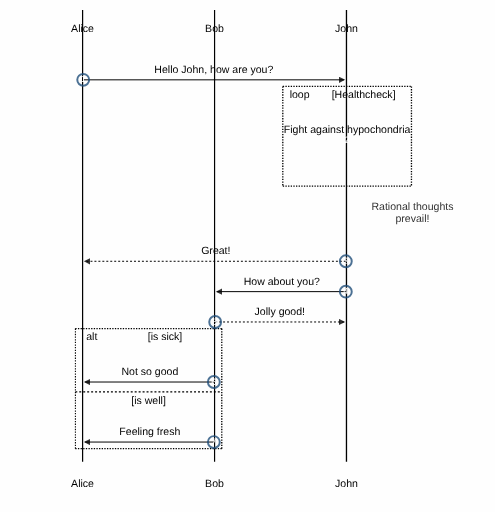
t = 0.00 s
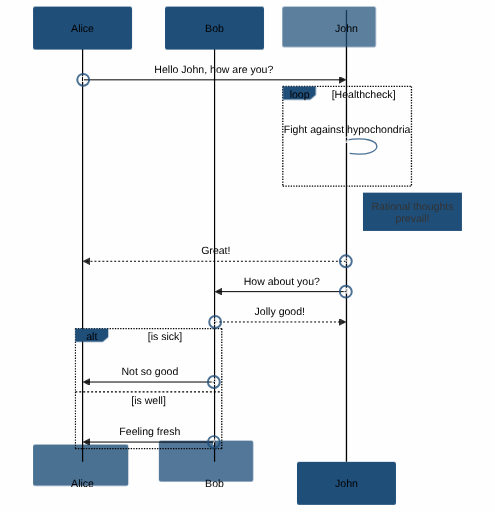
t = 0.79 s
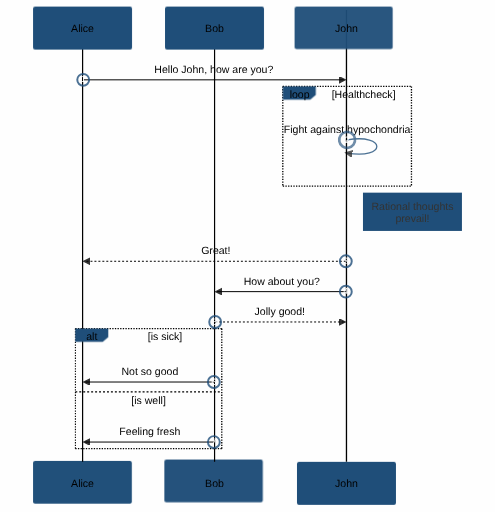
t = 0.94 s
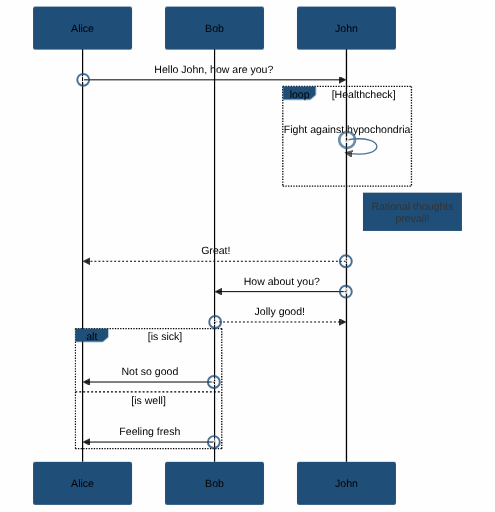
t = 1.09 s
t = 1.24 s: frame unchanged from t = 1.09 s, image omitted
t = 1.39 s: frame unchanged from t = 1.09 s, image omitted

The animated SVG that drew these frames (rendered in a browser with its animation timeline set to each time). Animation: 3 CSS @keyframes rules; one cycle of 1.39 s.

<svg xmlns="http://www.w3.org/2000/svg" aria-roledescription="sequence" role="graphics-document document" viewBox="-50 -10 750 776" style="max-width: 750px;" width="100%" id="mermaid-1767692417832"><style>
            /* Enhanced Theme CSS - clean edges / solid nodes */
            
            /* Root Variables */
            :root {
                --primary-color: #1f4e79;
                --secondary-color: #1f4e79;
                --accent-color: #1f4e79;
                --text-color: #1f2937;
                --background-color: #fefefe;
                --edge-color: #1f4e79;
                --node-fill: #1f4e79;
                --node-border: #1f4e79;
                --font-family: Arial, sans-serif;
                --font-size: 14.0px;
                --font-weight: normal;
            }
            
            /* Background Styling */
            svg {
                background: #fefefe;
                font-family: var(--font-family);
                font-size: var(--font-size);
                font-weight: var(--font-weight);
            }
            
            
            
            /* Base Edge Animation */
            .anim-edge {
                stroke: var(--edge-color);
                stroke-width: 2.0px;
                stroke-dasharray: var(--length);
                stroke-dashoffset: var(--length);
                fill: none;
                opacity: 0.8;
                animation: draw-flow-with-markers 0.6s ease-out forwards;
                animation-delay: 0.0s;
            }
            
            /* Edge Style Variations */
            
            .clean-edge, .anim-edge.clean {
                stroke-linecap: butt;
                stroke-linejoin: miter;
            }
            
            
            /* Base Node Animation */
            .anim-node {
                opacity: 0;
                animation: fade-in-node 0.5s ease-out forwards;
                animation-delay: 0.0s;
            }
            
            /* Node Style Variations */
            
            .solid-node, .anim-node.solid {
                fill: #1f4e79;
                stroke: none;
                opacity: 1.0;
            }
            
            
            /* Animation Keyframes */
            
        /* Edge Animation Keyframes */
        @keyframes draw-flow-with-markers {
            0% { 
                stroke-dashoffset: var(--length);
                marker-start: none;
                marker-end: none;
            }
            99% { 
                stroke-dashoffset: 0;
                marker-start: none;
                marker-end: none;
            }
            100% { 
                stroke-dashoffset: 0;
                marker-start: var(--marker-start, none);
                marker-end: var(--marker-end, none);
            }
        }
        
        /* Node Fade Animation */
        @keyframes fade-in-node {
            from { 
                opacity: 0;
                transform: scale(0.8);
            }
            to { 
                opacity: 1.0;
                transform: scale(1);
            }
        }
        
        /* Complex Shape Fade Animation - preserves existing transforms */
        @keyframes fade-in-complex-node {
            from { 
                opacity: 0;
            }
            to { 
                opacity: 1.0;
            }
        }
        
        /* Polygon-specific animations that preserve transforms */
        .anim-node polygon {
            animation: fade-in-complex-node 0.5s ease-out forwards !important;
            transform-box: fill-box !important;
            transform-origin: center !important;
        }
        
        /* Path-specific animations for database shapes */
        .anim-node path {
            animation: fade-in-complex-node 0.5s ease-out forwards !important;
            transform-box: fill-box !important;
            transform-origin: center !important;
        }
        
        /* Force preserve existing transforms for polygons - disable transform animations completely */
        .anim-node polygon[transform] {
            animation: none !important;
            opacity: 1.0 !important;
        }
        
        /* Also disable for paths with transforms */  
        .anim-node path[transform] {
            animation: none !important;
            opacity: 1.0 !important;
        }
        
        /* Database cylinder alignment will be handled dynamically by the animator */
        
        /* Override for simple shapes that don't have transform conflicts */
        .anim-node rect,
        .anim-node circle,
        .anim-node ellipse {
            animation: fade-in-node 0.5s ease-out forwards;
        }
        
            
            /* Text Styling */
            text {
                fill: var(--text-color);
                font-family: var(--font-family);
                font-size: var(--font-size);
                font-weight: var(--font-weight);
            }
        </style><g><rect class="anim-node solid-node" ry="3" rx="3" height="65" width="150" stroke="#666" fill="#eaeaea" y="690" x="400" style="opacity: 0; animation-delay: 0.24221832594209386s;" /><text style="text-anchor: middle; font-size: 16px; font-weight: 400;" class="actor" alignment-baseline="central" dominant-baseline="central" y="722.5" x="475"><tspan dy="0" x="475">John</tspan></text></g><g><rect class="anim-node solid-node" ry="3" rx="3" height="65" width="150" stroke="#666" fill="#eaeaea" y="690" x="200" style="opacity: 0; animation-delay: 0.501638001380672s;" /><text style="text-anchor: middle; font-size: 16px; font-weight: 400;" class="actor" alignment-baseline="central" dominant-baseline="central" y="722.5" x="275"><tspan dy="0" x="275">Bob</tspan></text></g><g><rect class="anim-node solid-node" ry="3" rx="3" height="65" width="150" stroke="#666" fill="#eaeaea" y="690" x="0" style="opacity: 0; animation-delay: 0.47840606581267936s;" /><text style="text-anchor: middle; font-size: 16px; font-weight: 400;" class="actor" alignment-baseline="central" dominant-baseline="central" y="722.5" x="75"><tspan dy="0" x="75">Alice</tspan></text></g><g><line stroke="#999" stroke-width="0.5px" class="200" y2="690" x2="475" y1="5" x1="475" id="actor2" /><g id="root-2"><rect class="anim-node solid-node" ry="3" rx="3" height="65" width="150" stroke="#666" fill="#eaeaea" y="0" x="400" style="opacity: 0; animation-delay: 0.5241170038622753s;" /><text style="text-anchor: middle; font-size: 16px; font-weight: 400;" class="actor" alignment-baseline="central" dominant-baseline="central" y="32.5" x="475"><tspan dy="0" x="475">John</tspan></text></g></g><g><line stroke="#999" stroke-width="0.5px" class="200" y2="690" x2="275" y1="5" x1="275" id="actor1" /><g id="root-1"><rect class="anim-node solid-node" ry="3" rx="3" height="65" width="150" stroke="#666" fill="#eaeaea" y="0" x="200" style="opacity: 0; animation-delay: 0.1937447815233589s;" /><text style="text-anchor: middle; font-size: 16px; font-weight: 400;" class="actor" alignment-baseline="central" dominant-baseline="central" y="32.5" x="275"><tspan dy="0" x="275">Bob</tspan></text></g></g><g><line stroke="#999" stroke-width="0.5px" class="200" y2="690" x2="75" y1="5" x1="75" id="actor0" /><g id="root-0"><rect class="anim-node solid-node" ry="3" rx="3" height="65" width="150" stroke="#666" fill="#eaeaea" y="0" x="0" style="opacity: 0; animation-delay: 0.1598359375487785s;" /><text style="text-anchor: middle; font-size: 16px; font-weight: 400;" class="actor" alignment-baseline="central" dominant-baseline="central" y="32.5" x="75"><tspan dy="0" x="75">Alice</tspan></text></g></g><style>#mermaid-1767692417832{font-family:"trebuchet ms",verdana,arial,sans-serif;font-size:16px;fill:#000000;}#mermaid-1767692417832 .error-icon{fill:#ffffff;}#mermaid-1767692417832 .error-text{fill:#000000;stroke:#000000;}#mermaid-1767692417832 .edge-thickness-normal{stroke-width:2px;}#mermaid-1767692417832 .edge-thickness-thick{stroke-width:3.5px;}#mermaid-1767692417832 .edge-pattern-solid{stroke-dasharray:0;}#mermaid-1767692417832 .edge-pattern-dashed{stroke-dasharray:3;}#mermaid-1767692417832 .edge-pattern-dotted{stroke-dasharray:2;}#mermaid-1767692417832 .marker{fill:#000000;stroke:#000000;}#mermaid-1767692417832 .marker.cross{stroke:#000000;}#mermaid-1767692417832 svg{font-family:"trebuchet ms",verdana,arial,sans-serif;font-size:16px;}#mermaid-1767692417832 .actor{stroke:#000000;fill:#ffffff;}#mermaid-1767692417832 text.actor&gt;tspan{fill:#000000;stroke:none;}#mermaid-1767692417832 .actor-line{stroke:grey;}#mermaid-1767692417832 .messageLine0{stroke-width:1.5;stroke-dasharray:none;stroke:#000000;}#mermaid-1767692417832 .messageLine1{stroke-width:1.5;stroke-dasharray:2,2;stroke:#000000;}#mermaid-1767692417832 #arrowhead path{fill:#000000;stroke:#000000;}#mermaid-1767692417832 .sequenceNumber{fill:#ffffff;}#mermaid-1767692417832 #sequencenumber{fill:#000000;}#mermaid-1767692417832 #crosshead path{fill:#000000;stroke:#000000;}#mermaid-1767692417832 .messageText{fill:#000000;stroke:none;}#mermaid-1767692417832 .labelBox{stroke:#000000;fill:#ffffff;}#mermaid-1767692417832 .labelText,#mermaid-1767692417832 .labelText&gt;tspan{fill:#000000;stroke:none;}#mermaid-1767692417832 .loopText,#mermaid-1767692417832 .loopText&gt;tspan{fill:#000000;stroke:none;}#mermaid-1767692417832 .loopLine{stroke-width:2px;stroke-dasharray:2,2;stroke:#000000;fill:#000000;}#mermaid-1767692417832 .note{stroke:hsl(52.6829268293, 60%, 73.9215686275%);fill:#fff5ad;}#mermaid-1767692417832 .noteText,#mermaid-1767692417832 .noteText&gt;tspan{fill:#333;stroke:none;}#mermaid-1767692417832 .activation0{fill:#ffffff;stroke:hsl(0, 0%, 90%);}#mermaid-1767692417832 .activation1{fill:#ffffff;stroke:hsl(0, 0%, 90%);}#mermaid-1767692417832 .activation2{fill:#ffffff;stroke:hsl(0, 0%, 90%);}#mermaid-1767692417832 .actorPopupMenu{position:absolute;}#mermaid-1767692417832 .actorPopupMenuPanel{position:absolute;fill:#ffffff;box-shadow:0px 8px 16px 0px rgba(0,0,0,0.2);filter:drop-shadow(3px 5px 2px rgb(0 0 0 / 0.4));}#mermaid-1767692417832 .actor-man line{stroke:#000000;fill:#ffffff;}#mermaid-1767692417832 .actor-man circle,#mermaid-1767692417832 line{stroke:#000000;fill:#ffffff;stroke-width:2px;}#mermaid-1767692417832 :root{--mermaid-font-family:"trebuchet ms",verdana,arial,sans-serif;}</style><g /><defs><symbol height="24" width="24" id="computer"><path d="M2 2v13h20v-13h-20zm18 11h-16v-9h16v9zm-10.228 6l.466-1h3.524l.467 1h-4.457zm14.228 3h-24l2-6h2.104l-1.33 4h18.45l-1.297-4h2.073l2 6zm-5-10h-14v-7h14v7z" transform="scale(.5)" style="; --length: 235.88; --glow-color: #1f4e79; --marker-start: none; --marker-end: none; animation-delay: 0.3329512116375695s;" class="anim-edge clean-edge" stroke="#1f4e79" fill="none" /></symbol></defs><defs><symbol clip-rule="evenodd" fill-rule="evenodd" id="database"><path d="M12.258.001l.256.004.255.005.253.008.251.01.249.012.247.015.246.016.242.019.241.02.239.023.236.024.233.027.231.028.229.031.225.032.223.034.22.036.217.038.214.04.211.041.208.043.205.045.201.046.198.048.194.05.191.051.187.053.183.054.18.056.175.057.172.059.168.06.163.061.16.063.155.064.15.066.074.033.073.033.071.034.07.034.069.035.068.035.067.035.066.035.064.036.064.036.062.036.06.036.06.037.058.037.058.037.055.038.055.038.053.038.052.038.051.039.05.039.048.039.047.039.045.04.044.04.043.04.041.04.04.041.039.041.037.041.036.041.034.041.033.042.032.042.03.042.029.042.027.042.026.043.024.043.023.043.021.043.02.043.018.044.017.043.015.044.013.044.012.044.011.045.009.044.007.045.006.045.004.045.002.045.001.045v17l-.001.045-.002.045-.004.045-.006.045-.007.045-.009.044-.011.045-.012.044-.013.044-.015.044-.017.043-.018.044-.02.043-.021.043-.023.043-.024.043-.026.043-.027.042-.029.042-.03.042-.032.042-.033.042-.034.041-.036.041-.037.041-.039.041-.04.041-.041.04-.043.04-.044.04-.045.04-.047.039-.048.039-.05.039-.051.039-.052.038-.053.038-.055.038-.055.038-.058.037-.058.037-.06.037-.06.036-.062.036-.064.036-.064.036-.066.035-.067.035-.068.035-.069.035-.07.034-.071.034-.073.033-.074.033-.15.066-.155.064-.16.063-.163.061-.168.06-.172.059-.175.057-.18.056-.183.054-.187.053-.191.051-.194.05-.198.048-.201.046-.205.045-.208.043-.211.041-.214.04-.217.038-.22.036-.223.034-.225.032-.229.031-.231.028-.233.027-.236.024-.239.023-.241.02-.242.019-.246.016-.247.015-.249.012-.251.01-.253.008-.255.005-.256.004-.258.001-.258-.001-.256-.004-.255-.005-.253-.008-.251-.01-.249-.012-.247-.015-.245-.016-.243-.019-.241-.02-.238-.023-.236-.024-.234-.027-.231-.028-.228-.031-.226-.032-.223-.034-.22-.036-.217-.038-.214-.04-.211-.041-.208-.043-.204-.045-.201-.046-.198-.048-.195-.05-.19-.051-.187-.053-.184-.054-.179-.056-.176-.057-.172-.059-.167-.06-.164-.061-.159-.063-.155-.064-.151-.066-.074-.033-.072-.033-.072-.034-.07-.034-.069-.035-.068-.035-.067-.035-.066-.035-.064-.036-.063-.036-.062-.036-.061-.036-.06-.037-.058-.037-.057-.037-.056-.038-.055-.038-.053-.038-.052-.038-.051-.039-.049-.039-.049-.039-.046-.039-.046-.04-.044-.04-.043-.04-.041-.04-.04-.041-.039-.041-.037-.041-.036-.041-.034-.041-.033-.042-.032-.042-.03-.042-.029-.042-.027-.042-.026-.043-.024-.043-.023-.043-.021-.043-.02-.043-.018-.044-.017-.043-.015-.044-.013-.044-.012-.044-.011-.045-.009-.044-.007-.045-.006-.045-.004-.045-.002-.045-.001-.045v-17l.001-.045.002-.045.004-.045.006-.045.007-.045.009-.044.011-.045.012-.044.013-.044.015-.044.017-.043.018-.044.02-.043.021-.043.023-.043.024-.043.026-.043.027-.042.029-.042.03-.042.032-.042.033-.042.034-.041.036-.041.037-.041.039-.041.04-.041.041-.04.043-.04.044-.04.046-.04.046-.039.049-.039.049-.039.051-.039.052-.038.053-.038.055-.038.056-.038.057-.037.058-.037.06-.037.061-.036.062-.036.063-.036.064-.036.066-.035.067-.035.068-.035.069-.035.07-.034.072-.034.072-.033.074-.033.151-.066.155-.064.159-.063.164-.061.167-.06.172-.059.176-.057.179-.056.184-.054.187-.053.19-.051.195-.05.198-.048.201-.046.204-.045.208-.043.211-.041.214-.04.217-.038.22-.036.223-.034.226-.032.228-.031.231-.028.234-.027.236-.024.238-.023.241-.02.243-.019.245-.016.247-.015.249-.012.251-.01.253-.008.255-.005.256-.004.258-.001.258.001zm-9.258 20.499v.01l.001.021.003.021.004.022.005.021.006.022.007.022.009.023.01.022.011.023.012.023.013.023.015.023.016.024.017.023.018.024.019.024.021.024.022.025.023.024.024.025.052.049.056.05.061.051.066.051.07.051.075.051.079.052.084.052.088.052.092.052.097.052.102.051.105.052.11.052.114.051.119.051.123.051.127.05.131.05.135.05.139.048.144.049.147.047.152.047.155.047.16.045.163.045.167.043.171.043.176.041.178.041.183.039.187.039.19.037.194.035.197.035.202.033.204.031.209.03.212.029.216.027.219.025.222.024.226.021.23.02.233.018.236.016.24.015.243.012.246.01.249.008.253.005.256.004.259.001.26-.001.257-.004.254-.005.25-.008.247-.011.244-.012.241-.014.237-.016.233-.018.231-.021.226-.021.224-.024.22-.026.216-.027.212-.028.21-.031.205-.031.202-.034.198-.034.194-.036.191-.037.187-.039.183-.04.179-.04.175-.042.172-.043.168-.044.163-.045.16-.046.155-.046.152-.047.148-.048.143-.049.139-.049.136-.05.131-.05.126-.05.123-.051.118-.052.114-.051.11-.052.106-.052.101-.052.096-.052.092-.052.088-.053.083-.051.079-.052.074-.052.07-.051.065-.051.06-.051.056-.05.051-.05.023-.024.023-.025.021-.024.02-.024.019-.024.018-.024.017-.024.015-.023.014-.024.013-.023.012-.023.01-.023.01-.022.008-.022.006-.022.006-.022.004-.022.004-.021.001-.021.001-.021v-4.127l-.077.055-.08.053-.083.054-.085.053-.087.052-.09.052-.093.051-.095.05-.097.05-.1.049-.102.049-.105.048-.106.047-.109.047-.111.046-.114.045-.115.045-.118.044-.12.043-.122.042-.124.042-.126.041-.128.04-.13.04-.132.038-.134.038-.135.037-.138.037-.139.035-.142.035-.143.034-.144.033-.147.032-.148.031-.15.03-.151.03-.153.029-.154.027-.156.027-.158.026-.159.025-.161.024-.162.023-.163.022-.165.021-.166.02-.167.019-.169.018-.169.017-.171.016-.173.015-.173.014-.175.013-.175.012-.177.011-.178.01-.179.008-.179.008-.181.006-.182.005-.182.004-.184.003-.184.002h-.37l-.184-.002-.184-.003-.182-.004-.182-.005-.181-.006-.179-.008-.179-.008-.178-.01-.176-.011-.176-.012-.175-.013-.173-.014-.172-.015-.171-.016-.17-.017-.169-.018-.167-.019-.166-.02-.165-.021-.163-.022-.162-.023-.161-.024-.159-.025-.157-.026-.156-.027-.155-.027-.153-.029-.151-.03-.15-.03-.148-.031-.146-.032-.145-.033-.143-.034-.141-.035-.14-.035-.137-.037-.136-.037-.134-.038-.132-.038-.13-.04-.128-.04-.126-.041-.124-.042-.122-.042-.12-.044-.117-.043-.116-.045-.113-.045-.112-.046-.109-.047-.106-.047-.105-.048-.102-.049-.1-.049-.097-.05-.095-.05-.093-.052-.09-.051-.087-.052-.085-.053-.083-.054-.08-.054-.077-.054v4.127zm0-5.654v.011l.001.021.003.021.004.021.005.022.006.022.007.022.009.022.01.022.011.023.012.023.013.023.015.024.016.023.017.024.018.024.019.024.021.024.022.024.023.025.024.024.052.05.056.05.061.05.066.051.07.051.075.052.079.051.084.052.088.052.092.052.097.052.102.052.105.052.11.051.114.051.119.052.123.05.127.051.131.05.135.049.139.049.144.048.147.048.152.047.155.046.16.045.163.045.167.044.171.042.176.042.178.04.183.04.187.038.19.037.194.036.197.034.202.033.204.032.209.03.212.028.216.027.219.025.222.024.226.022.23.02.233.018.236.016.24.014.243.012.246.01.249.008.253.006.256.003.259.001.26-.001.257-.003.254-.006.25-.008.247-.01.244-.012.241-.015.237-.016.233-.018.231-.02.226-.022.224-.024.22-.025.216-.027.212-.029.21-.03.205-.032.202-.033.198-.035.194-.036.191-.037.187-.039.183-.039.179-.041.175-.042.172-.043.168-.044.163-.045.16-.045.155-.047.152-.047.148-.048.143-.048.139-.05.136-.049.131-.05.126-.051.123-.051.118-.051.114-.052.11-.052.106-.052.101-.052.096-.052.092-.052.088-.052.083-.052.079-.052.074-.051.07-.052.065-.051.06-.05.056-.051.051-.049.023-.025.023-.024.021-.025.02-.024.019-.024.018-.024.017-.024.015-.023.014-.023.013-.024.012-.022.01-.023.01-.023.008-.022.006-.022.006-.022.004-.021.004-.022.001-.021.001-.021v-4.139l-.077.054-.08.054-.083.054-.085.052-.087.053-.09.051-.093.051-.095.051-.097.05-.1.049-.102.049-.105.048-.106.047-.109.047-.111.046-.114.045-.115.044-.118.044-.12.044-.122.042-.124.042-.126.041-.128.04-.13.039-.132.039-.134.038-.135.037-.138.036-.139.036-.142.035-.143.033-.144.033-.147.033-.148.031-.15.03-.151.03-.153.028-.154.028-.156.027-.158.026-.159.025-.161.024-.162.023-.163.022-.165.021-.166.02-.167.019-.169.018-.169.017-.171.016-.173.015-.173.014-.175.013-.175.012-.177.011-.178.009-.179.009-.179.007-.181.007-.182.005-.182.004-.184.003-.184.002h-.37l-.184-.002-.184-.003-.182-.004-.182-.005-.181-.007-.179-.007-.179-.009-.178-.009-.176-.011-.176-.012-.175-.013-.173-.014-.172-.015-.171-.016-.17-.017-.169-.018-.167-.019-.166-.02-.165-.021-.163-.022-.162-.023-.161-.024-.159-.025-.157-.026-.156-.027-.155-.028-.153-.028-.151-.03-.15-.03-.148-.031-.146-.033-.145-.033-.143-.033-.141-.035-.14-.036-.137-.036-.136-.037-.134-.038-.132-.039-.13-.039-.128-.04-.126-.041-.124-.042-.122-.043-.12-.043-.117-.044-.116-.044-.113-.046-.112-.046-.109-.046-.106-.047-.105-.048-.102-.049-.1-.049-.097-.05-.095-.051-.093-.051-.09-.051-.087-.053-.085-.052-.083-.054-.08-.054-.077-.054v4.139zm0-5.666v.011l.001.02.003.022.004.021.005.022.006.021.007.022.009.023.01.022.011.023.012.023.013.023.015.023.016.024.017.024.018.023.019.024.021.025.022.024.023.024.024.025.052.05.056.05.061.05.066.051.07.051.075.052.079.051.084.052.088.052.092.052.097.052.102.052.105.051.11.052.114.051.119.051.123.051.127.05.131.05.135.05.139.049.144.048.147.048.152.047.155.046.16.045.163.045.167.043.171.043.176.042.178.04.183.04.187.038.19.037.194.036.197.034.202.033.204.032.209.03.212.028.216.027.219.025.222.024.226.021.23.02.233.018.236.017.24.014.243.012.246.01.249.008.253.006.256.003.259.001.26-.001.257-.003.254-.006.25-.008.247-.01.244-.013.241-.014.237-.016.233-.018.231-.02.226-.022.224-.024.22-.025.216-.027.212-.029.21-.03.205-.032.202-.033.198-.035.194-.036.191-.037.187-.039.183-.039.179-.041.175-.042.172-.043.168-.044.163-.045.16-.045.155-.047.152-.047.148-.048.143-.049.139-.049.136-.049.131-.051.126-.05.123-.051.118-.052.114-.051.11-.052.106-.052.101-.052.096-.052.092-.052.088-.052.083-.052.079-.052.074-.052.07-.051.065-.051.06-.051.056-.05.051-.049.023-.025.023-.025.021-.024.02-.024.019-.024.018-.024.017-.024.015-.023.014-.024.013-.023.012-.023.01-.022.01-.023.008-.022.006-.022.006-.022.004-.022.004-.021.001-.021.001-.021v-4.153l-.077.054-.08.054-.083.053-.085.053-.087.053-.09.051-.093.051-.095.051-.097.05-.1.049-.102.048-.105.048-.106.048-.109.046-.111.046-.114.046-.115.044-.118.044-.12.043-.122.043-.124.042-.126.041-.128.04-.13.039-.132.039-.134.038-.135.037-.138.036-.139.036-.142.034-.143.034-.144.033-.147.032-.148.032-.15.03-.151.03-.153.028-.154.028-.156.027-.158.026-.159.024-.161.024-.162.023-.163.023-.165.021-.166.02-.167.019-.169.018-.169.017-.171.016-.173.015-.173.014-.175.013-.175.012-.177.01-.178.01-.179.009-.179.007-.181.006-.182.006-.182.004-.184.003-.184.001-.185.001-.185-.001-.184-.001-.184-.003-.182-.004-.182-.006-.181-.006-.179-.007-.179-.009-.178-.01-.176-.01-.176-.012-.175-.013-.173-.014-.172-.015-.171-.016-.17-.017-.169-.018-.167-.019-.166-.02-.165-.021-.163-.023-.162-.023-.161-.024-.159-.024-.157-.026-.156-.027-.155-.028-.153-.028-.151-.03-.15-.03-.148-.032-.146-.032-.145-.033-.143-.034-.141-.034-.14-.036-.137-.036-.136-.037-.134-.038-.132-.039-.13-.039-.128-.041-.126-.041-.124-.041-.122-.043-.12-.043-.117-.044-.116-.044-.113-.046-.112-.046-.109-.046-.106-.048-.105-.048-.102-.048-.1-.05-.097-.049-.095-.051-.093-.051-.09-.052-.087-.052-.085-.053-.083-.053-.08-.054-.077-.054v4.153zm8.74-8.179l-.257.004-.254.005-.25.008-.247.011-.244.012-.241.014-.237.016-.233.018-.231.021-.226.022-.224.023-.22.026-.216.027-.212.028-.21.031-.205.032-.202.033-.198.034-.194.036-.191.038-.187.038-.183.04-.179.041-.175.042-.172.043-.168.043-.163.045-.16.046-.155.046-.152.048-.148.048-.143.048-.139.049-.136.05-.131.05-.126.051-.123.051-.118.051-.114.052-.11.052-.106.052-.101.052-.096.052-.092.052-.088.052-.083.052-.079.052-.074.051-.07.052-.065.051-.06.05-.056.05-.051.05-.023.025-.023.024-.021.024-.02.025-.019.024-.018.024-.017.023-.015.024-.014.023-.013.023-.012.023-.01.023-.01.022-.008.022-.006.023-.006.021-.004.022-.004.021-.001.021-.001.021.001.021.001.021.004.021.004.022.006.021.006.023.008.022.01.022.01.023.012.023.013.023.014.023.015.024.017.023.018.024.019.024.02.025.021.024.023.024.023.025.051.05.056.05.06.05.065.051.07.052.074.051.079.052.083.052.088.052.092.052.096.052.101.052.106.052.11.052.114.052.118.051.123.051.126.051.131.05.136.05.139.049.143.048.148.048.152.048.155.046.16.046.163.045.168.043.172.043.175.042.179.041.183.04.187.038.191.038.194.036.198.034.202.033.205.032.21.031.212.028.216.027.22.026.224.023.226.022.231.021.233.018.237.016.241.014.244.012.247.011.25.008.254.005.257.004.26.001.26-.001.257-.004.254-.005.25-.008.247-.011.244-.012.241-.014.237-.016.233-.018.231-.021.226-.022.224-.023.22-.026.216-.027.212-.028.21-.031.205-.032.202-.033.198-.034.194-.036.191-.038.187-.038.183-.04.179-.041.175-.042.172-.043.168-.043.163-.045.16-.046.155-.046.152-.048.148-.048.143-.048.139-.049.136-.05.131-.05.126-.051.123-.051.118-.051.114-.052.11-.052.106-.052.101-.052.096-.052.092-.052.088-.052.083-.052.079-.052.074-.051.07-.052.065-.051.06-.05.056-.05.051-.05.023-.025.023-.024.021-.024.02-.025.019-.024.018-.024.017-.023.015-.024.014-.023.013-.023.012-.023.01-.023.01-.022.008-.022.006-.023.006-.021.004-.022.004-.021.001-.021.001-.021-.001-.021-.001-.021-.004-.021-.004-.022-.006-.021-.006-.023-.008-.022-.01-.022-.01-.023-.012-.023-.013-.023-.014-.023-.015-.024-.017-.023-.018-.024-.019-.024-.02-.025-.021-.024-.023-.024-.023-.025-.051-.05-.056-.05-.06-.05-.065-.051-.07-.052-.074-.051-.079-.052-.083-.052-.088-.052-.092-.052-.096-.052-.101-.052-.106-.052-.11-.052-.114-.052-.118-.051-.123-.051-.126-.051-.131-.05-.136-.05-.139-.049-.143-.048-.148-.048-.152-.048-.155-.046-.16-.046-.163-.045-.168-.043-.172-.043-.175-.042-.179-.041-.183-.04-.187-.038-.191-.038-.194-.036-.198-.034-.202-.033-.205-.032-.21-.031-.212-.028-.216-.027-.22-.026-.224-.023-.226-.022-.231-.021-.233-.018-.237-.016-.241-.014-.244-.012-.247-.011-.25-.008-.254-.005-.257-.004-.26-.001-.26.001z" transform="scale(.5)" style="; --length: 256.45; --glow-color: #1f4e79; --marker-start: none; --marker-end: none; animation-delay: 0.41233199164264256s;" class="anim-edge clean-edge" stroke="#1f4e79" fill="none" /></symbol></defs><defs><symbol height="24" width="24" id="clock"><path d="M12 2c5.514 0 10 4.486 10 10s-4.486 10-10 10-10-4.486-10-10 4.486-10 10-10zm0-2c-6.627 0-12 5.373-12 12s5.373 12 12 12 12-5.373 12-12-5.373-12-12-12zm5.848 12.459c.202.038.202.333.001.372-1.907.361-6.045 1.111-6.547 1.111-.719 0-1.301-.582-1.301-1.301 0-.512.77-5.447 1.125-7.445.034-.192.312-.181.343.014l.985 6.238 5.394 1.011z" transform="scale(.5)" style="; --length: 167.27; --glow-color: #1f4e79; --marker-start: none; --marker-end: none; animation-delay: 0.22542798177391082s;" class="anim-edge clean-edge" stroke="#1f4e79" fill="none" /></symbol></defs><defs><marker orient="auto" markerHeight="12" markerWidth="12" markerUnits="userSpaceOnUse" refY="5" refX="7.9" id="arrowhead"><path d="M 0 0 L 10 5 L 0 10 z" style="; --length: 32.36; --glow-color: #1f4e79; animation-delay: 0.12366264657900293s;" class="anim-edge clean-edge" stroke="#1f4e79" fill="none" /></marker></defs><defs><marker refY="4.5" refX="4" orient="auto" markerHeight="8" markerWidth="15" id="crosshead"><path style="stroke-dasharray: 0, 0;; --length: 14.14; --glow-color: #1f4e79; animation-delay: 0.01758812910792422s;" d="M 1,2 L 6,7 M 6,2 L 1,7" stroke-width="1pt" stroke="#1f4e79" fill="none" class="anim-edge clean-edge" /></marker></defs><defs><marker orient="auto" markerHeight="28" markerWidth="20" refY="7" refX="15.5" id="filled-head"><path d="M 18,7 L9,13 L14,7 L9,1 Z" style="; --length: 37.25; --glow-color: #1f4e79; animation-delay: 0.7916000059080862s;" class="anim-edge clean-edge" stroke="#1f4e79" fill="none" /></marker></defs><defs><marker orient="auto" markerHeight="40" markerWidth="60" refY="15" refX="15" id="sequencenumber"><circle r="6" cy="15" cx="15" style="; animation-delay: 0.5353078312754228s;" class="anim-edge clean-edge" /></marker></defs><g><line class="loopLine" y2="121" x2="573.5" y1="121" x1="378.5" /><line class="loopLine" y2="272" x2="573.5" y1="121" x1="573.5" /><line class="loopLine" y2="272" x2="573.5" y1="272" x1="378.5" /><line class="loopLine" y2="272" x2="378.5" y1="121" x1="378.5" /><polygon class="anim-node solid-node" points="378.5,121 428.5,121 428.5,134 420.1,141 378.5,141" style="opacity: 0; animation-delay: 0.2867167877441747s;" /><text style="font-size: 16px; font-weight: 400;" class="labelText" alignment-baseline="middle" dominant-baseline="middle" text-anchor="middle" y="134" x="404">loop</text><text style="font-size: 16px; font-weight: 400;" class="loopText" text-anchor="middle" y="139" x="501"><tspan x="501">[Healthcheck]</tspan></text></g><g><rect class="anim-node solid-node" ry="0" rx="0" height="58" width="150" stroke="#666" fill="#EDF2AE" y="282" x="500" style="opacity: 0; animation-delay: 0.04004640876075317s;" /><text style="font-size: 16px; font-weight: 400;" dy="1em" class="noteText" alignment-baseline="middle" dominant-baseline="middle" text-anchor="middle" y="287" x="575"><tspan x="575">Rational thoughts </tspan></text><text style="font-size: 16px; font-weight: 400;" dy="1em" class="noteText" alignment-baseline="middle" dominant-baseline="middle" text-anchor="middle" y="306" x="575"><tspan x="575">prevail!</tspan></text></g><g><line class="loopLine" y2="488" x2="286" y1="488" x1="64" /><line class="loopLine" y2="670" x2="286" y1="488" x1="286" /><line class="loopLine" y2="670" x2="286" y1="670" x1="64" /><line class="loopLine" y2="670" x2="64" y1="488" x1="64" /><line style="stroke-dasharray: 3, 3;" class="loopLine" y2="584" x2="286" y1="584" x1="64" /><polygon class="anim-node solid-node" points="64,488 114,488 114,501 105.6,508 64,508" style="opacity: 0; animation-delay: 0.19215687103064527s;" /><text style="font-size: 16px; font-weight: 400;" class="labelText" alignment-baseline="middle" dominant-baseline="middle" text-anchor="middle" y="501" x="89">alt</text><text style="font-size: 16px; font-weight: 400;" class="loopText" text-anchor="middle" y="506" x="200"><tspan x="200">[is sick]</tspan></text><text style="font-size: 16px; font-weight: 400;" class="loopText" text-anchor="middle" y="602" x="175">[is well]</text></g><text style="font-size: 16px; font-weight: 400;" dy="1em" class="messageText" alignment-baseline="middle" dominant-baseline="middle" text-anchor="middle" y="80" x="274">Hello John, how are you?</text><line style="fill: none;" marker-start="url(#sequencenumber)" marker-end="url(#arrowhead)" stroke="none" stroke-width="2" class="messageLine0" y2="111" x2="471" y1="111" x1="76" /><text class="sequenceNumber" text-anchor="middle" font-size="12px" font-family="sans-serif" y="115" x="76">1</text><text style="font-size: 16px; font-weight: 400;" dy="1em" class="messageText" alignment-baseline="middle" dominant-baseline="middle" text-anchor="middle" y="171" x="476">Fight against hypochondria</text><path style="fill: none;; --length: 99.68; --glow-color: #1f4e79; --marker-start: url(#sequencenumber); --marker-end: url(#arrowhead); animation-delay: 0.2896254484698679s;" stroke="#1f4e79" stroke-width="2" class="anim-edge clean-edge" d="M 476,202 C 536,192 536,232 476,222" fill="none" /><text class="sequenceNumber" text-anchor="middle" font-size="12px" font-family="sans-serif" y="206" x="476">2</text><text style="font-size: 16px; font-weight: 400;" dy="1em" class="messageText" alignment-baseline="middle" dominant-baseline="middle" text-anchor="middle" y="355" x="277">Great!</text><line style="stroke-dasharray: 3, 3; fill: none;" marker-start="url(#sequencenumber)" marker-end="url(#arrowhead)" stroke="none" stroke-width="2" class="messageLine1" y2="386" x2="79" y1="386" x1="474" /><text class="sequenceNumber" text-anchor="middle" font-size="12px" font-family="sans-serif" y="390" x="474">3</text><text style="font-size: 16px; font-weight: 400;" dy="1em" class="messageText" alignment-baseline="middle" dominant-baseline="middle" text-anchor="middle" y="401" x="377">How about you?</text><line style="fill: none;" marker-start="url(#sequencenumber)" marker-end="url(#arrowhead)" stroke="none" stroke-width="2" class="messageLine0" y2="432" x2="279" y1="432" x1="474" /><text class="sequenceNumber" text-anchor="middle" font-size="12px" font-family="sans-serif" y="436" x="474">4</text><text style="font-size: 16px; font-weight: 400;" dy="1em" class="messageText" alignment-baseline="middle" dominant-baseline="middle" text-anchor="middle" y="447" x="374">Jolly good!</text><line style="stroke-dasharray: 3, 3; fill: none;" marker-start="url(#sequencenumber)" marker-end="url(#arrowhead)" stroke="none" stroke-width="2" class="messageLine1" y2="478" x2="471" y1="478" x1="276" /><text class="sequenceNumber" text-anchor="middle" font-size="12px" font-family="sans-serif" y="482" x="276">5</text><text style="font-size: 16px; font-weight: 400;" dy="1em" class="messageText" alignment-baseline="middle" dominant-baseline="middle" text-anchor="middle" y="538" x="177">Not so good</text><line style="fill: none;" marker-start="url(#sequencenumber)" marker-end="url(#arrowhead)" stroke="none" stroke-width="2" class="messageLine0" y2="569" x2="79" y1="569" x1="274" /><text class="sequenceNumber" text-anchor="middle" font-size="12px" font-family="sans-serif" y="573" x="274">6</text><text style="font-size: 16px; font-weight: 400;" dy="1em" class="messageText" alignment-baseline="middle" dominant-baseline="middle" text-anchor="middle" y="629" x="177">Feeling fresh</text><line style="fill: none;" marker-start="url(#sequencenumber)" marker-end="url(#arrowhead)" stroke="none" stroke-width="2" class="messageLine0" y2="660" x2="79" y1="660" x1="274" /><text class="sequenceNumber" text-anchor="middle" font-size="12px" font-family="sans-serif" y="664" x="274">7</text></svg>